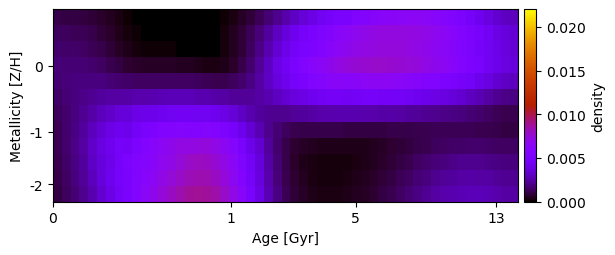

Values plotted in this chart, from the file beside it:
1.053195907913152037e-03, 9.994498457270698834e-04, 9.627834961927024190e-04, 9.220864135279148400e-04, 7.909288937628231779e-04, 6.282086675158280939e-04, 4.575814351083470118e-04, 2.942517778308601992e-04, 1.561208069612202197e-04, 6.255433982878341075e-05, 1.518451877428402092e-05, 6.412892367696862466e-06, 6.412892367683416665e-06, 6.412892367691460090e-06, 6.203008203124789078e-06, 5.631468927355724867e-06, 3.898572693602433738e-06, 1.660913108997320480e-06, 3.188071876248496834e-05, 1.205993583100888901e-04, 2.863088854459769394e-04, 5.280844226631548630e-04, 8.413382780571049702e-04, 1.223215557265880295e-03
1.373200010436105524e-03, 1.306196369765216846e-03, 1.267363447807126533e-03, 1.224003295223956376e-03, 1.060547333330488654e-03, 8.492109438353108875e-04, 6.282673484742084266e-04, 4.154922497908986306e-04, 2.317454370688118047e-04, 1.001678206116752423e-04, 2.696441785468387607e-05, 6.432660221880532953e-06, 6.432660221880751488e-06, 6.432660221880285620e-06, 6.275917473680166275e-06, 5.849088527464041948e-06, 3.901543940525511503e-06, 1.605638058497443305e-06, 5.272973311547325860e-05, 1.893556605940563907e-04, 4.342192151039315313e-04, 7.858844573946229765e-04, 1.236250219330008952e-03, 1.777966768600716891e-03
1.563602623210491333e-03, 1.503098522757343727e-03, 1.473782206853117838e-03, 1.438252830622788322e-03, 1.273789130238275240e-03, 1.044641029945482958e-03, 8.005725208997613047e-04, 5.650425957133503683e-04, 3.614725166910614075e-04, 2.145301625382646884e-04, 1.312747238137337391e-04, 1.048527079919814255e-04, 1.016669670406789917e-04, 9.498290124966878641e-05, 8.285247730828806684e-05, 6.534816060067458968e-05, 4.279801833002461078e-05, 2.073341882770721935e-05, 4.950637782024195374e-05, 1.872032173771833819e-04, 4.582302054502250923e-04, 8.569116747694658026e-04, 1.371143386781237695e-03, 1.989889249868096160e-03
1.740300105691359490e-03, 1.710918278484750959e-03, 1.717329008227576901e-03, 1.715977620600670503e-03, 1.591972607845944026e-03, 1.394916159658456329e-03, 1.174286914347002272e-03, 9.572513541739694496e-04, 7.685730701688647934e-04, 6.329732816596790861e-04, 5.591245117951683472e-04, 5.419700190164872949e-04, 5.414693703229256881e-04, 5.289638448020031166e-04, 5.026225893447502880e-04, 4.626374865992601893e-04, 4.078784119096437910e-04, 3.431052714972723794e-04, 3.226783065128695184e-04, 4.295605206592496557e-04, 6.877727093844947367e-04, 1.092517983737046781e-03, 1.631894196662452435e-03, 2.298892884992425559e-03
1.702569226668734044e-03, 1.736308845959613550e-03, 1.810081436078403265e-03, 1.883523047433500065e-03, 1.884390443211436846e-03, 1.814108933295586904e-03, 1.715935063373463841e-03, 1.610113396671914322e-03, 1.513283930129972208e-03, 1.447272532713416012e-03, 1.421992517470426929e-03, 1.437165821655965068e-03, 1.458428553599162500e-03, 1.458684031336207956e-03, 1.436690466443323435e-03, 1.395533064991236367e-03, 1.330023740833726669e-03, 1.238467699407688272e-03, 1.166464927861069964e-03, 1.183603850619768067e-03, 1.326162642259552053e-03, 1.591848557034520597e-03, 1.975827521721332681e-03, 2.481125065568201733e-03
1.546266255871360257e-03, 1.665777776208151803e-03, 1.831220470712141730e-03, 2.010547517449812280e-03, 2.199131079355122302e-03, 2.329046979104065166e-03, 2.424333048964617821e-03, 2.493201502969086530e-03, 2.538519176003015913e-03, 2.596178937914221749e-03, 2.658877271427749229e-03, 2.738514472818098528e-03, 2.811827510955788346e-03, 2.857870538293996818e-03, 2.877435267907806852e-03, 2.869748296999492364e-03, 2.719784046356873465e-03, 2.714983750904156369e-03, 2.561286823799148113e-03, 2.415227037564888525e-03, 2.315857641324909136e-03, 2.273468533395284381e-03, 2.301521514268698321e-03, 2.427576798989002863e-03
1.368049442900008640e-03, 1.588243453649879197e-03, 1.860423152017496836e-03, 2.163691964984986154e-03, 2.576433260612395314e-03, 2.943885633648208374e-03, 3.209681716040426423e-03, 3.529464953818434777e-03, 3.627103012190331221e-03, 3.879400277915052379e-03, 4.060567628774055561e-03, 4.200234155490718997e-03, 4.322553729471864670e-03, 4.420436753706688017e-03, 4.508453215173133591e-03, 4.538829318244940250e-03, 4.462159656743566044e-03, 4.446362894630822259e-03, 4.259082164111549842e-03, 3.973079497686684419e-03, 3.580325690090606274e-03, 3.176131238638408086e-03, 2.687390234572184164e-03, 2.401766028553204563e-03
1.269357698813513603e-03, 1.569498379140632418e-03, 1.930945638631671735e-03, 2.342505940610262790e-03, 2.946362991027413458e-03, 3.525003084182896842e-03, 3.899820870574835768e-03, 4.305161738255304169e-03, 4.186049948910758843e-03, 4.631938883714358142e-03, 5.115744131123091745e-03, 5.406417641497450813e-03, 5.643070877005780528e-03, 5.854373813310406391e-03, 6.018453303188578407e-03, 5.921732500096432879e-03, 5.801580916538548807e-03, 5.993863852159639176e-03, 5.832843844121379448e-03, 5.427408779133184938e-03, 4.872753026827482577e-03, 4.208464791369408674e-03, 3.514895333701811928e-03, 2.783444972962112723e-03
1.255467903255734659e-03, 1.594208585639403462e-03, 2.004914346993730192e-03, 2.479597934597991497e-03, 3.187588876855970092e-03, 3.813871556731685854e-03, 4.297203848213471122e-03, 4.763559826233327958e-03, 4.679977038903444797e-03, 5.254154295311751210e-03, 5.788876875048564949e-03, 6.193288521921648179e-03, 6.560801316231988298e-03, 6.900976418195814421e-03, 7.163637814205199399e-03, 7.209298138054071915e-03, 7.259622814335914970e-03, 7.357211820643000388e-03, 7.125772114254433007e-03, 6.638305909883213639e-03, 5.957564684239016403e-03, 5.062017416757217531e-03, 4.092870174444092173e-03, 3.356432343217712836e-03
1.191837730245354048e-03, 1.525502379672972727e-03, 1.932912586463398632e-03, 2.407117246118872528e-03, 3.115585908131983817e-03, 3.651827190685439078e-03, 4.086981747956464073e-03, 4.768961758496186379e-03, 5.262278560307159618e-03, 5.660560522791551613e-03, 5.986491616963783048e-03, 6.362721326278146863e-03, 6.757148128909702504e-03, 7.109784071238994807e-03, 7.492580357593937521e-03, 7.893532588470869235e-03, 8.034882116920927936e-03, 7.927408804093196912e-03, 7.598656708755167910e-03, 7.133437942455005815e-03, 6.445925231591898355e-03, 5.550487082450566989e-03, 4.584839509058209923e-03, 3.647862707763406889e-03
1.118023310071470126e-03, 1.439354876719518492e-03, 1.834304013675628047e-03, 2.294593650377317259e-03, 2.977293760553461135e-03, 3.659588370701482175e-03, 4.217015562646287373e-03, 4.820062670662039750e-03, 5.194277896480428702e-03, 5.707249494005378447e-03, 6.174495059785102546e-03, 6.624414946658628567e-03, 7.077707042819814456e-03, 7.505157761154565739e-03, 7.902498825117371117e-03, 8.214111596640143176e-03, 8.321326941949416453e-03, 8.270077552075743438e-03, 7.951693333642588513e-03, 7.430889493400573420e-03, 6.693552229342034261e-03, 5.773194185031964298e-03, 4.770972041293495593e-03, 3.742360721187416774e-03
9.963109729753259931e-04, 1.301266418207618850e-03, 1.674986873187165855e-03, 2.110111712601334729e-03, 2.752599670470436653e-03, 3.405645672676313636e-03, 4.035927464582387235e-03, 4.641415753889243864e-03, 5.215739350358711279e-03, 5.833450882486289346e-03, 6.397736008322964935e-03, 6.938967070971174128e-03, 7.472349840827830630e-03, 7.967360724633739885e-03, 8.396986101262484889e-03, 8.707684924992095329e-03, 8.830648078368931106e-03, 8.759307846625924779e-03, 8.441241919160218793e-03, 7.893726881362164022e-03, 7.131597444359043421e-03, 6.197010768984166466e-03, 5.067018961466379125e-03, 3.894991473678642742e-03
